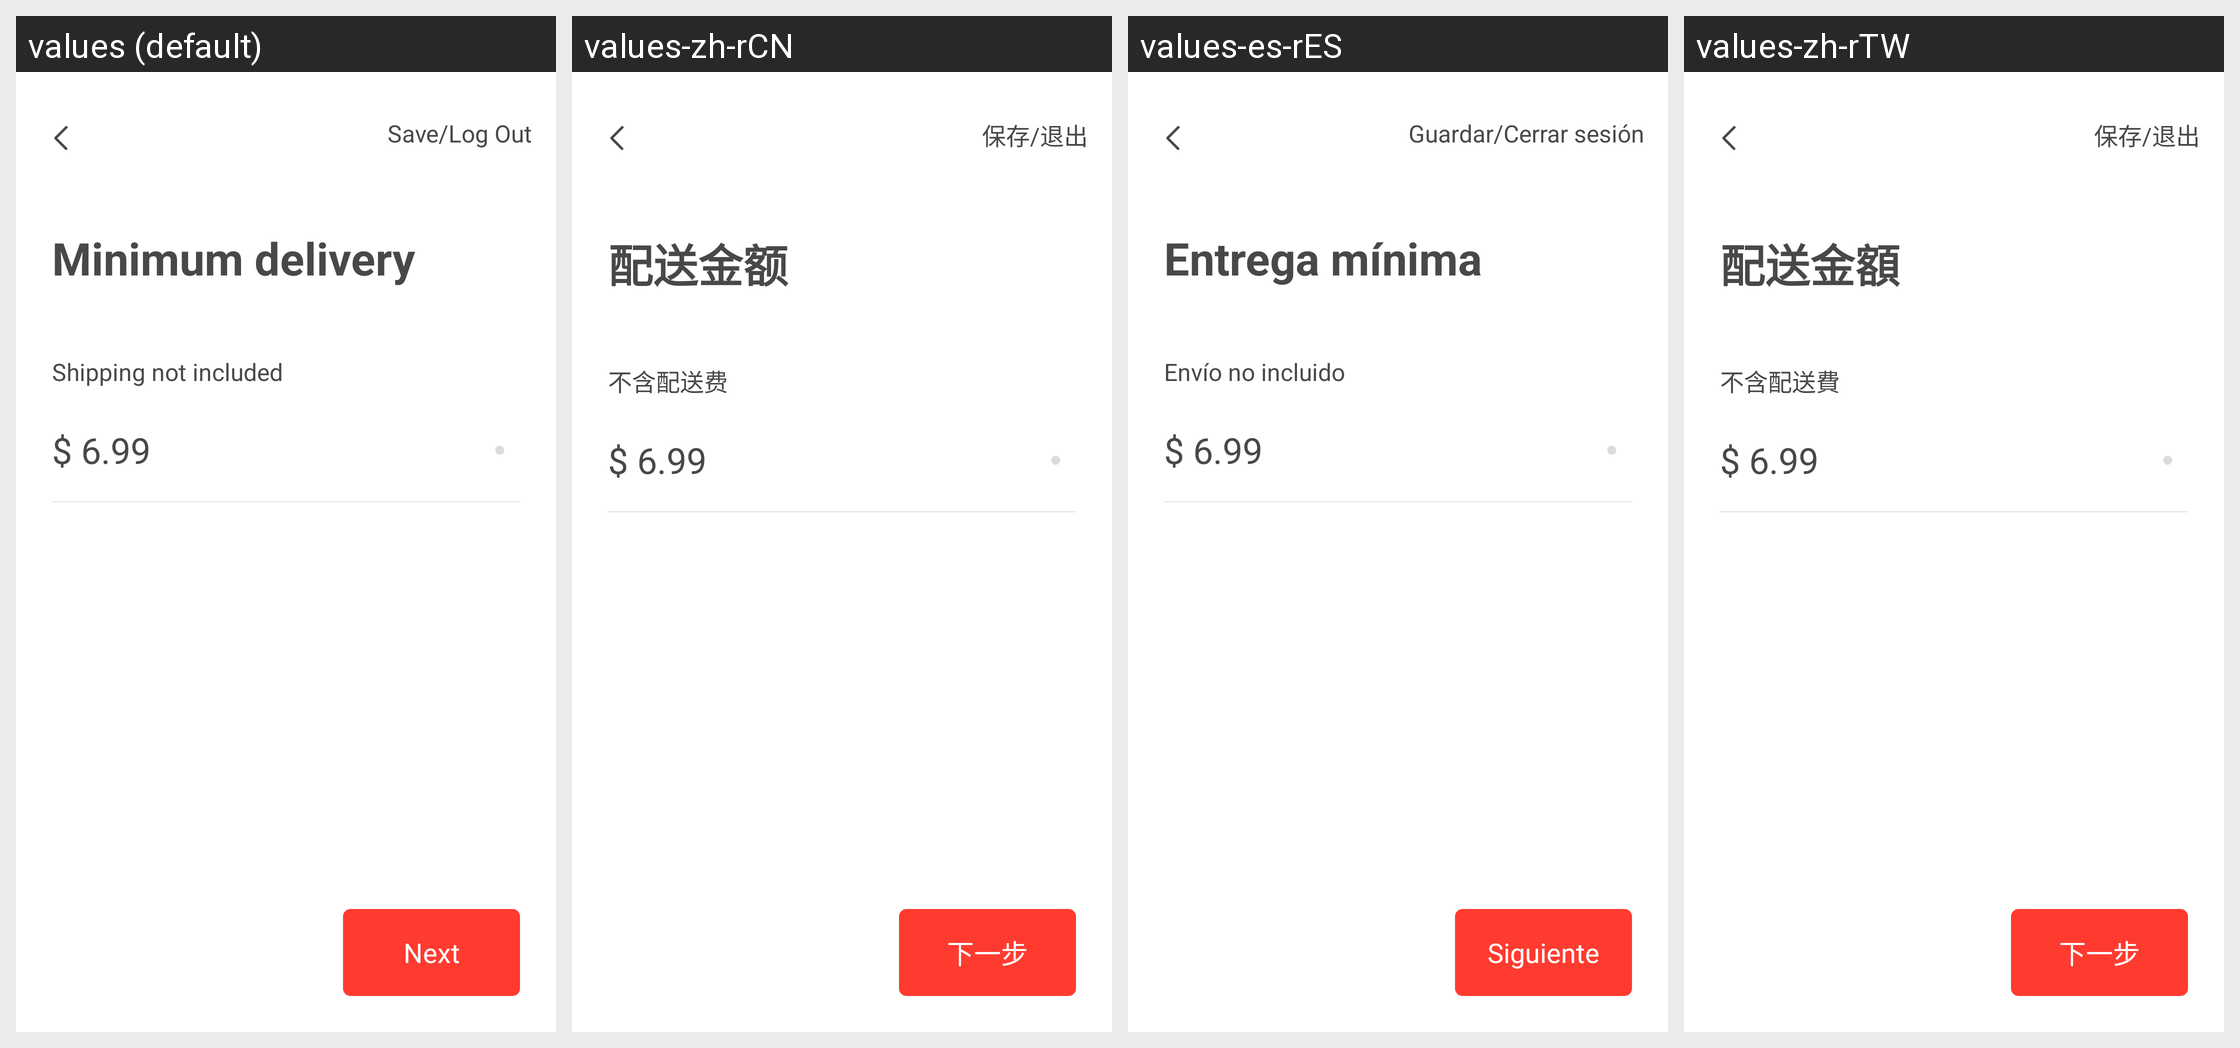

Here is an Android app screen in its default locale and in the app's own translations. Write out the translated-string differences for the strings that appear on this screen.
Android screen res/layout/activity_operations11.xml rendered under 4 locales, left to right: values (default), values-zh-rCN, values-es-rES, values-zh-rTW. Device: Nexus 5 (rendered at 1080×1920; each locale shown at half size, 540×960, under a caption strip naming it); theme AppTheme.NoActionBar.
Strings drawn on this screen, with the default value and each locale's value (text and hints the layout hard-codes, and strings that could not be matched under every locale, appear in the picture but are not listed):

SAVELOGOUT
  values: Save/Log Out
  values-zh-rCN: 保存/退出
  values-es-rES: Guardar/Cerrar sesión
  values-zh-rTW: 保存/退出

MINIMUMDELIVERY
  values: Minimum delivery
  values-zh-rCN: 配送金额
  values-es-rES: Entrega mínima
  values-zh-rTW: 配送金額

SHIPPINGNOTINCLUDED
  values: Shipping not included
  values-zh-rCN: 不含配送费
  values-es-rES: Envío no incluido
  values-zh-rTW: 不含配送費

NEXT
  values: Next
  values-zh-rCN: 下一步
  values-es-rES: Siguiente
  values-zh-rTW: 下一步
